Run: headless pygame with SDL's dummy video driver; simulated clock (each Clock.tick advances the game by its frame time, no real sleeping); random seed 0; keys injected as events and as key.get_pressed() state; mouse plan: one left click at the window centre at the start of phase 2, then a move to the lower-right quarter at the start of phase 3.
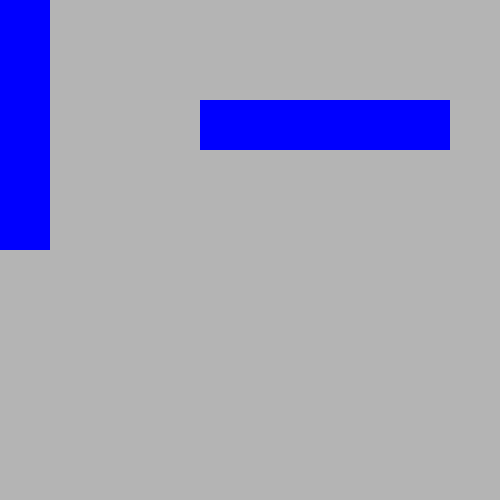
Frame 1 of 4 · flips 1–60 · no input
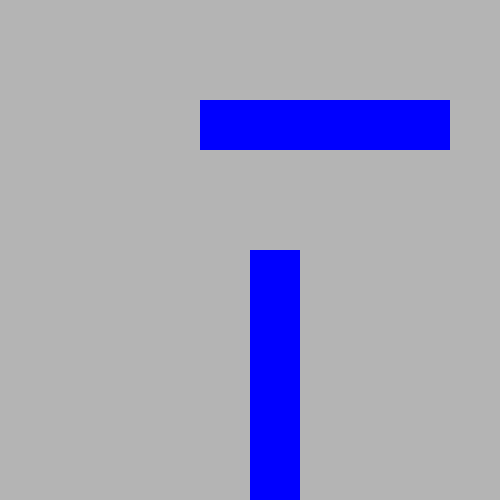
Frame 2 of 4 · flips 61–180 · clicked the window centre · tapped SPACE, RETURN · held RIGHT (→), D
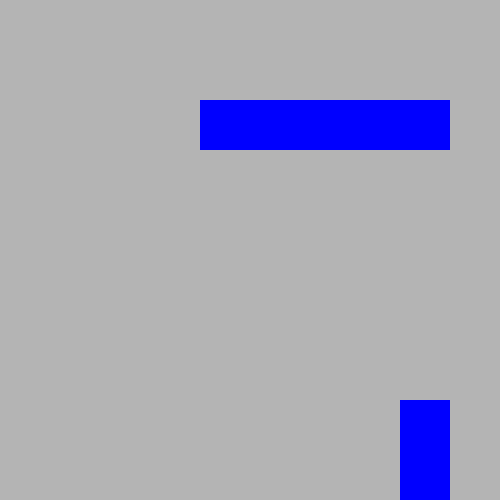
Frame 3 of 4 · flips 181–300 · moved the mouse to the lower-right quarter · held DOWN (↓), S
Frame 4 of 4 · flips 301–420 · held LEFT (←), A, UP (↑), W · screen unchanged from frame 3, image omitted

The pygame program that drew these frames:

import pygame, sys
from pygame.locals import *

pygame.init()

width = 500
height = 500
screen = pygame.display.set_mode((width, height))
pygame.display.set_caption('Old School Video Game')

background_color = (180, 180, 180)

r1 = pygame.Rect(200, 100, 250, 50)
r2 = pygame.Rect(0, 0, 50, 250);

while True:
    for event in pygame.event.get():
        if event.type == QUIT:
            pygame.quit()
            sys.exit()

    screen.fill(background_color)

    x, y = pygame.mouse.get_pos()
    r2.x = x
    r2.y = y

    c = (0, 0, 255)
    if r1.colliderect(r2):
        c = (255, 0, 0)

    pygame.draw.rect(screen, c, r1)
    pygame.draw.rect(screen, c, r2)

    pygame.display.update()
